pico-8 play session: no input (idle), after a click and taps of 🅾, ❎, 🅾+❎, 🅾 in the second before t = 0

[t = 1 s] idle ~1s (no d-pad/buttons)
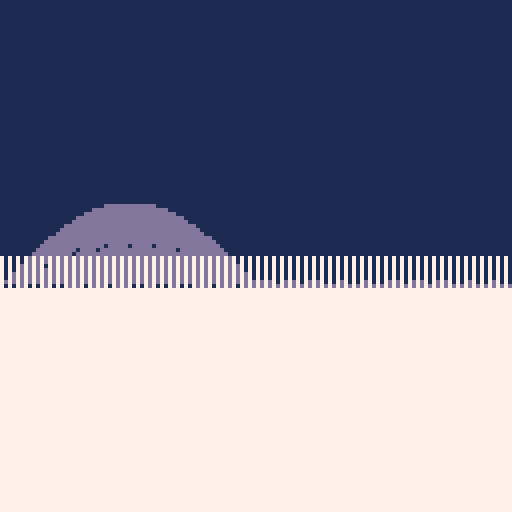

pico-8 cartridge
version 39
__lua__
function _init()
	
end


function draw_back()
	cls(1)
	--rectfill(0,71,128,32,13)
	for i=0,127 do
		local mb=71+sin(i/(128/1))*20
		local mt=71+sin((i+1)/(128/1)*20)
		line(i,mb,i+1,mt,13)
	end
	rectfill(0,72,128,128,7)
end

function draw_grass()
	for i=0,127,2 do
		line(i,71,i,64,7)
	end

end


function _draw()
	draw_back()
	draw_grass()
end
__gfx__
00000000000000000000000000000000000000000000000000000000000000000000000000000000000000000000000000000000000000000000000000000000
00000000000000000000000000000000000000000000000000000000000000000000000000000000000000000000000000000000000000000000000000000000
00700700000000000000000000000000000000000000000000000000000000000000000000000000000000000000000000000000000000000000000000000000
00077000000000000000000000000000000000000000000000000000000000000000000000000000000000000000000000000000000000000000000000000000
00077000000000000000000000000000000000000000000000000000000000000000000000000000000000000000000000000000000000000000000000000000
00700700000000000000000000000000000000000000000000000000000000000000000000000000000000000000000000000000000000000000000000000000
